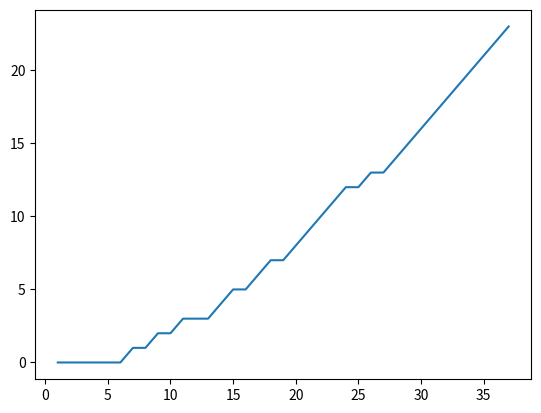

Reproduce this figure in Python.
x=[int(x) for x in "1 2 3 4 5 6 7 8 9 10 11 12 13 14 15 16 17 18 19 20 21 22 23 24 25 26 27 28 29 30 31 32 33 34 35 36 37".split()]
y=[int(x) for x in "0 0 0 0 0 0 1 1 2 2 3 3 3 4 5 5 6 7 7 8 9 10 11 12 12 13 13 14 15 16 17 18 19 20 21 22 23".split()]
print(x,y)

from matplotlib import pyplot as plt
plt.plot(x,y)
plt.show()